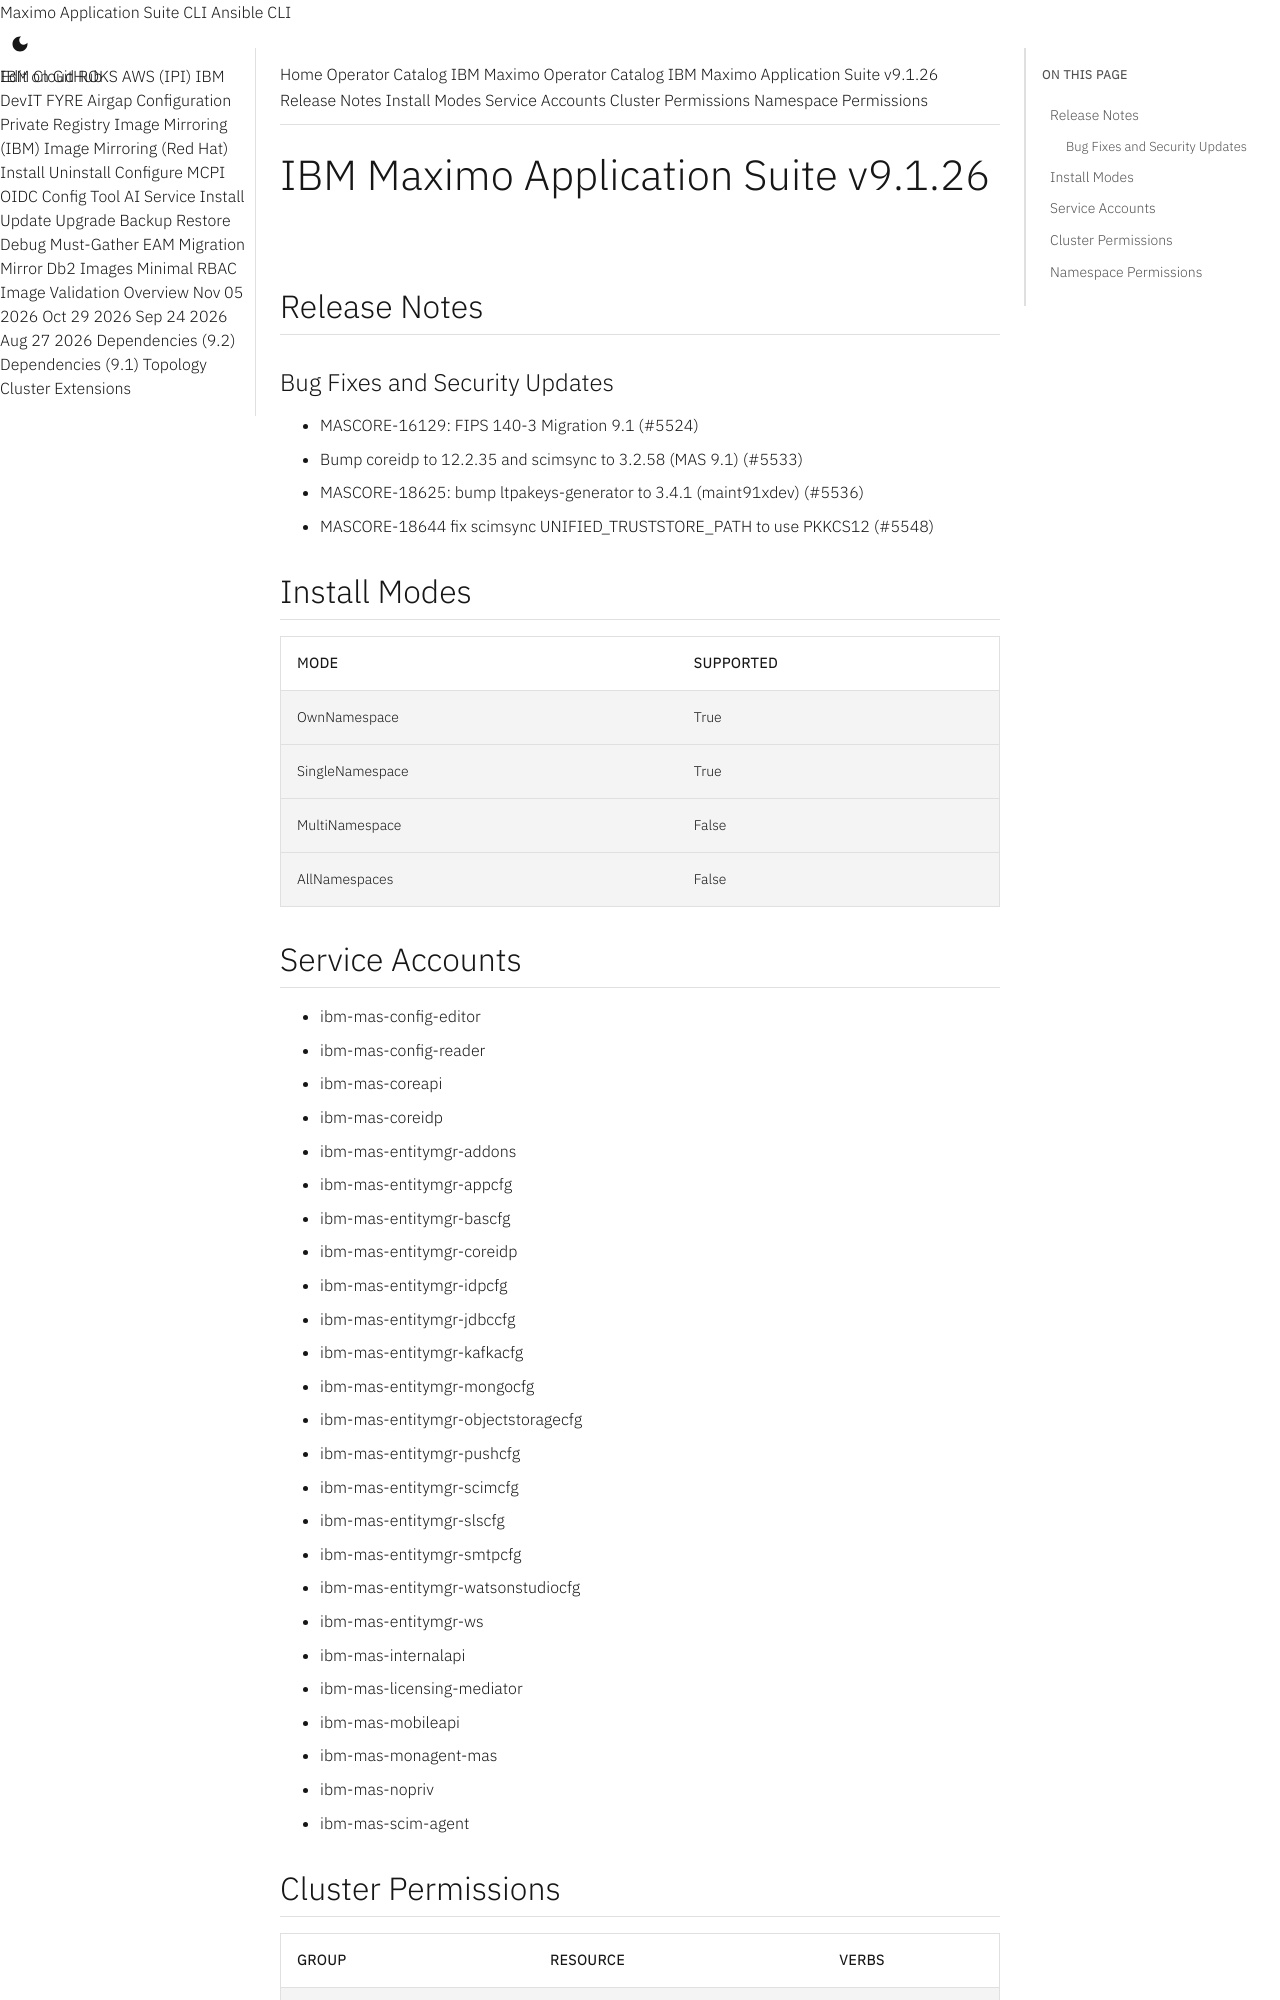

repository: ibm-mas/cli · page: catalogs/packages/ibm-mas/9.1.26/index.html · generator: mkdocs

extra_breadcrumb_title_1: Operator Catalog
extra_breadcrumb_title_2: IBM Maximo Operator Catalog
extra_breadcrumb_url_2: ../../../
nav_title: Operator Catalog

IBM Maximo Application Suite v9.1.26
================================================================================

Release Notes
--------------------------------------------------------------------------------
### Bug Fixes and Security Updates
- MASCORE-16129: FIPS 140-3 Migration 9.1 (#5524)
- Bump coreidp to 12.2.35 and scimsync to 3.2.58 (MAS 9.1) (#5533)
- MASCORE-18625: bump ltpakeys-generator to 3.4.1 (maint91xdev) (#5536)
- MASCORE-18644 fix scimsync UNIFIED_TRUSTSTORE_PATH to use PKKCS12 (#5548)

Install Modes
--------------------------------------------------------------------------------
| Mode                 | Supported |
| :------------------- | :-------- |
| OwnNamespace         | True      |
| SingleNamespace      | True      |
| MultiNamespace       | False     |
| AllNamespaces        | False     |

Service Accounts
--------------------------------------------------------------------------------
- ibm-mas-config-editor
- ibm-mas-config-reader
- ibm-mas-coreapi
- ibm-mas-coreidp
- ibm-mas-entitymgr-addons
- ibm-mas-entitymgr-appcfg
- ibm-mas-entitymgr-bascfg
- ibm-mas-entitymgr-coreidp
- ibm-mas-entitymgr-idpcfg
- ibm-mas-entitymgr-jdbccfg
- ibm-mas-entitymgr-kafkacfg
- ibm-mas-entitymgr-mongocfg
- ibm-mas-entitymgr-objectstoragecfg
- ibm-mas-entitymgr-pushcfg
- ibm-mas-entitymgr-scimcfg
- ibm-mas-entitymgr-slscfg
- ibm-mas-entitymgr-smtpcfg
- ibm-mas-entitymgr-watsonstudiocfg
- ibm-mas-entitymgr-ws
- ibm-mas-internalapi
- ibm-mas-licensing-mediator
- ibm-mas-mobileapi
- ibm-mas-monagent-mas
- ibm-mas-nopriv
- ibm-mas-scim-agent
